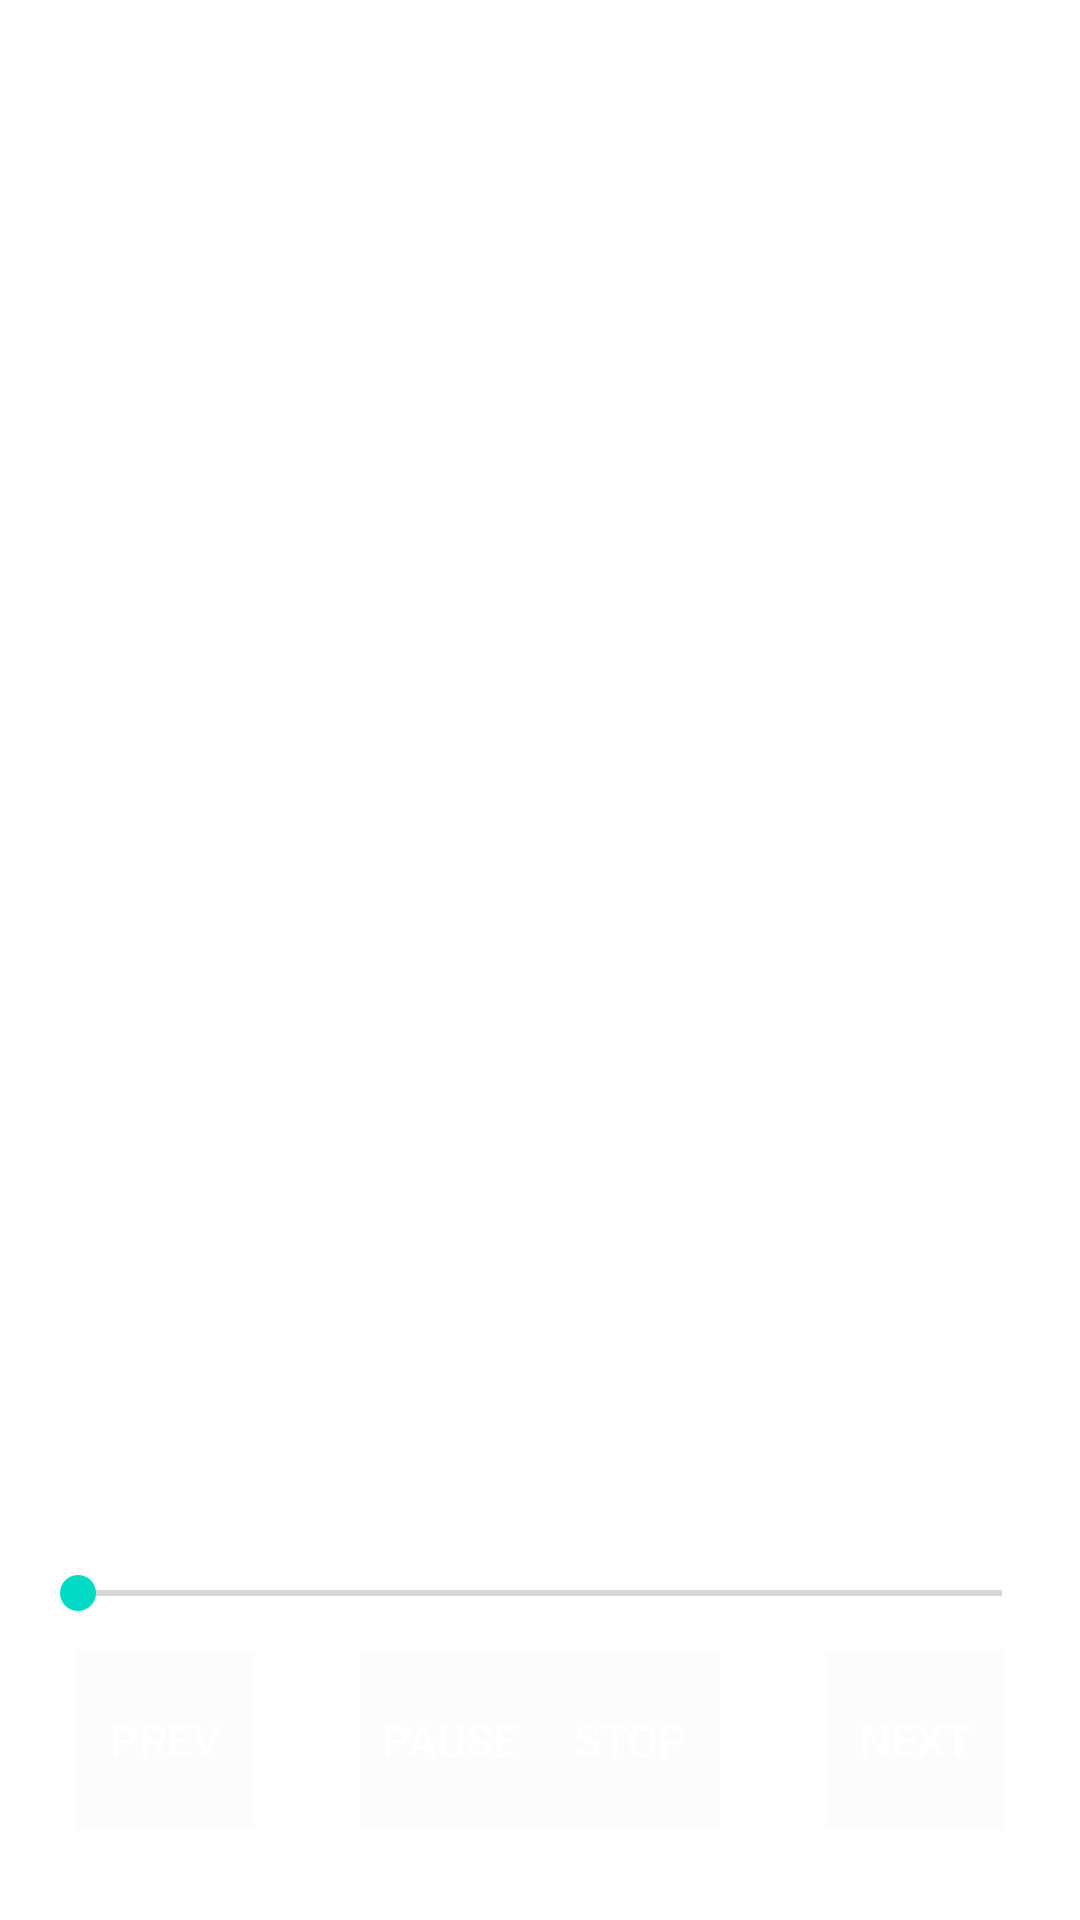

Produce the Android XML layout that renders to this screen, including the resource entries it uses.
<!-- AndroidManifest.xml: application theme Theme.Bao_Cao_AndroidUngDungNgheNhac -->
<!-- res/layout/activity_trinh__phat__nhac.xml -->
<?xml version="1.0" encoding="utf-8"?>
<RelativeLayout xmlns:android="http://schemas.android.com/apk/res/android"
    xmlns:app="http://schemas.android.com/apk/res-auto"
    xmlns:tools="http://schemas.android.com/tools"
    android:layout_width="match_parent"
    android:layout_height="match_parent"
    android:background="@drawable/background"
    tools:context=".Trinh_Phat_Nhac">

    <TextView
        android:id="@+id/TenBH"
        android:layout_width="match_parent"
        android:layout_height="match_parent"
        android:padding="5dp"
        android:text="Tên bài hát: "
        android:textColor="@color/cardview_light_background"
        android:textSize="30dp" />


    <SeekBar
        android:id="@+id/CayThoiGian"
        android:layout_width="match_parent"
        android:layout_height="wrap_content"
        android:layout_alignParentBottom="true"
        android:layout_centerHorizontal="true"
        android:layout_marginBottom="100dp"
        android:layout_marginLeft="10dp"
        android:layout_marginRight="10dp"
        android:outlineAmbientShadowColor="@color/purple_500" />

    <TextView
        android:id="@+id/TGPhat"
        android:layout_width="wrap_content"
        android:layout_height="wrap_content"
        android:layout_above="@+id/CayThoiGian"
        android:text="00:00"
        android:layout_marginLeft="5dp"
        android:textColor="@color/cardview_light_background"
        android:textSize="18dp" />

    <TextView
        android:id="@+id/TGHet"
        android:layout_width="wrap_content"
        android:layout_height="wrap_content"
        android:layout_alignBaseline="@+id/TGPhat"
        android:layout_alignRight="@+id/CayThoiGian"
        android:layout_alignEnd="@+id/CayThoiGian"
        android:layout_alignBottom="@+id/TGPhat"
        android:text="00:00"
        android:textColor="@color/cardview_light_background"
        android:textSize="18dp" />

    <Button
        android:layout_width="60dp"
        android:layout_height="60dp"
        android:layout_alignParentBottom="true"
        android:layout_marginBottom="30dp"
        android:layout_marginLeft="15dp"
        android:padding="3dp"
        android:layout_alignStart="@+id/CayThoiGian"
        android:layout_alignLeft="@+id/CayThoiGian"
        android:background="@color/cardview_shadow_end_color"
        android:text="Prev"
        android:textSize="15sp"
        android:textColor="#fff"
        android:id="@+id/btnPrev" />

    <Button
        android:layout_width="60dp"
        android:layout_height="60dp"
        android:layout_alignParentBottom="true"
        android:layout_marginBottom="30dp"
        android:layout_marginLeft="35dp"
        android:padding="3dp"
        android:layout_toRightOf="@+id/btnPrev"
        android:background="@color/cardview_shadow_end_color"
        android:text="Pause"
        android:textSize="15sp"
        android:textColor="#fff"
        android:id="@+id/btnPlay" />

    <Button
        android:layout_width="60dp"
        android:layout_height="60dp"
        android:layout_alignParentBottom="true"
        android:layout_marginBottom="30dp"
        android:layout_marginRight="35dp"
        android:padding="3dp"
        android:layout_toLeftOf="@+id/btnNext"
        android:background="@color/cardview_shadow_end_color"
        android:text="Stop"
        android:textSize="15sp"
        android:textColor="#fff"
        android:id="@+id/btnStop" />

    <Button
        android:layout_width="60dp"
        android:layout_height="60dp"
        android:layout_alignParentBottom="true"
        android:layout_marginBottom="30dp"
        android:layout_marginRight="15dp"
        android:padding="3dp"
        android:layout_alignEnd="@+id/CayThoiGian"
        android:layout_alignRight="@+id/CayThoiGian"
        android:background="@color/cardview_shadow_end_color"
        android:text="Next"
        android:textSize="15sp"
        android:textColor="#fff"
        android:id="@+id/btnNext" />


</RelativeLayout>
<!-- resources referenced by this layout -->
<resources>
  <style name="Theme.Bao_Cao_AndroidUngDungNgheNhac" parent="Theme.MaterialComponents.DayNight.DarkActionBar">
          
          <item name="colorPrimary">@color/purple_500</item>
          <item name="colorPrimaryVariant">@color/purple_700</item>
          <item name="colorOnPrimary">@color/white</item>
          
          <item name="colorSecondary">@color/teal_200</item>
          <item name="colorSecondaryVariant">@color/teal_700</item>
          <item name="colorOnSecondary">@color/black</item>
          
          <item name="android:statusBarColor" tools:targetApi="l">?attr/colorPrimaryVariant</item>
          
      </style>
  <!-- not gathered from this repository: default colours our renderer supplied (Android Studio template values) -->
  <color name="purple_500">#FF6200EE</color>
  <color name="purple_700">#FF3700B3</color>
  <color name="teal_200">#FF03DAC5</color>
  <color name="teal_700">#FF018786</color>
  <color name="black">#FF000000</color>
  <color name="white">#FFFFFFFF</color>
</resources>
